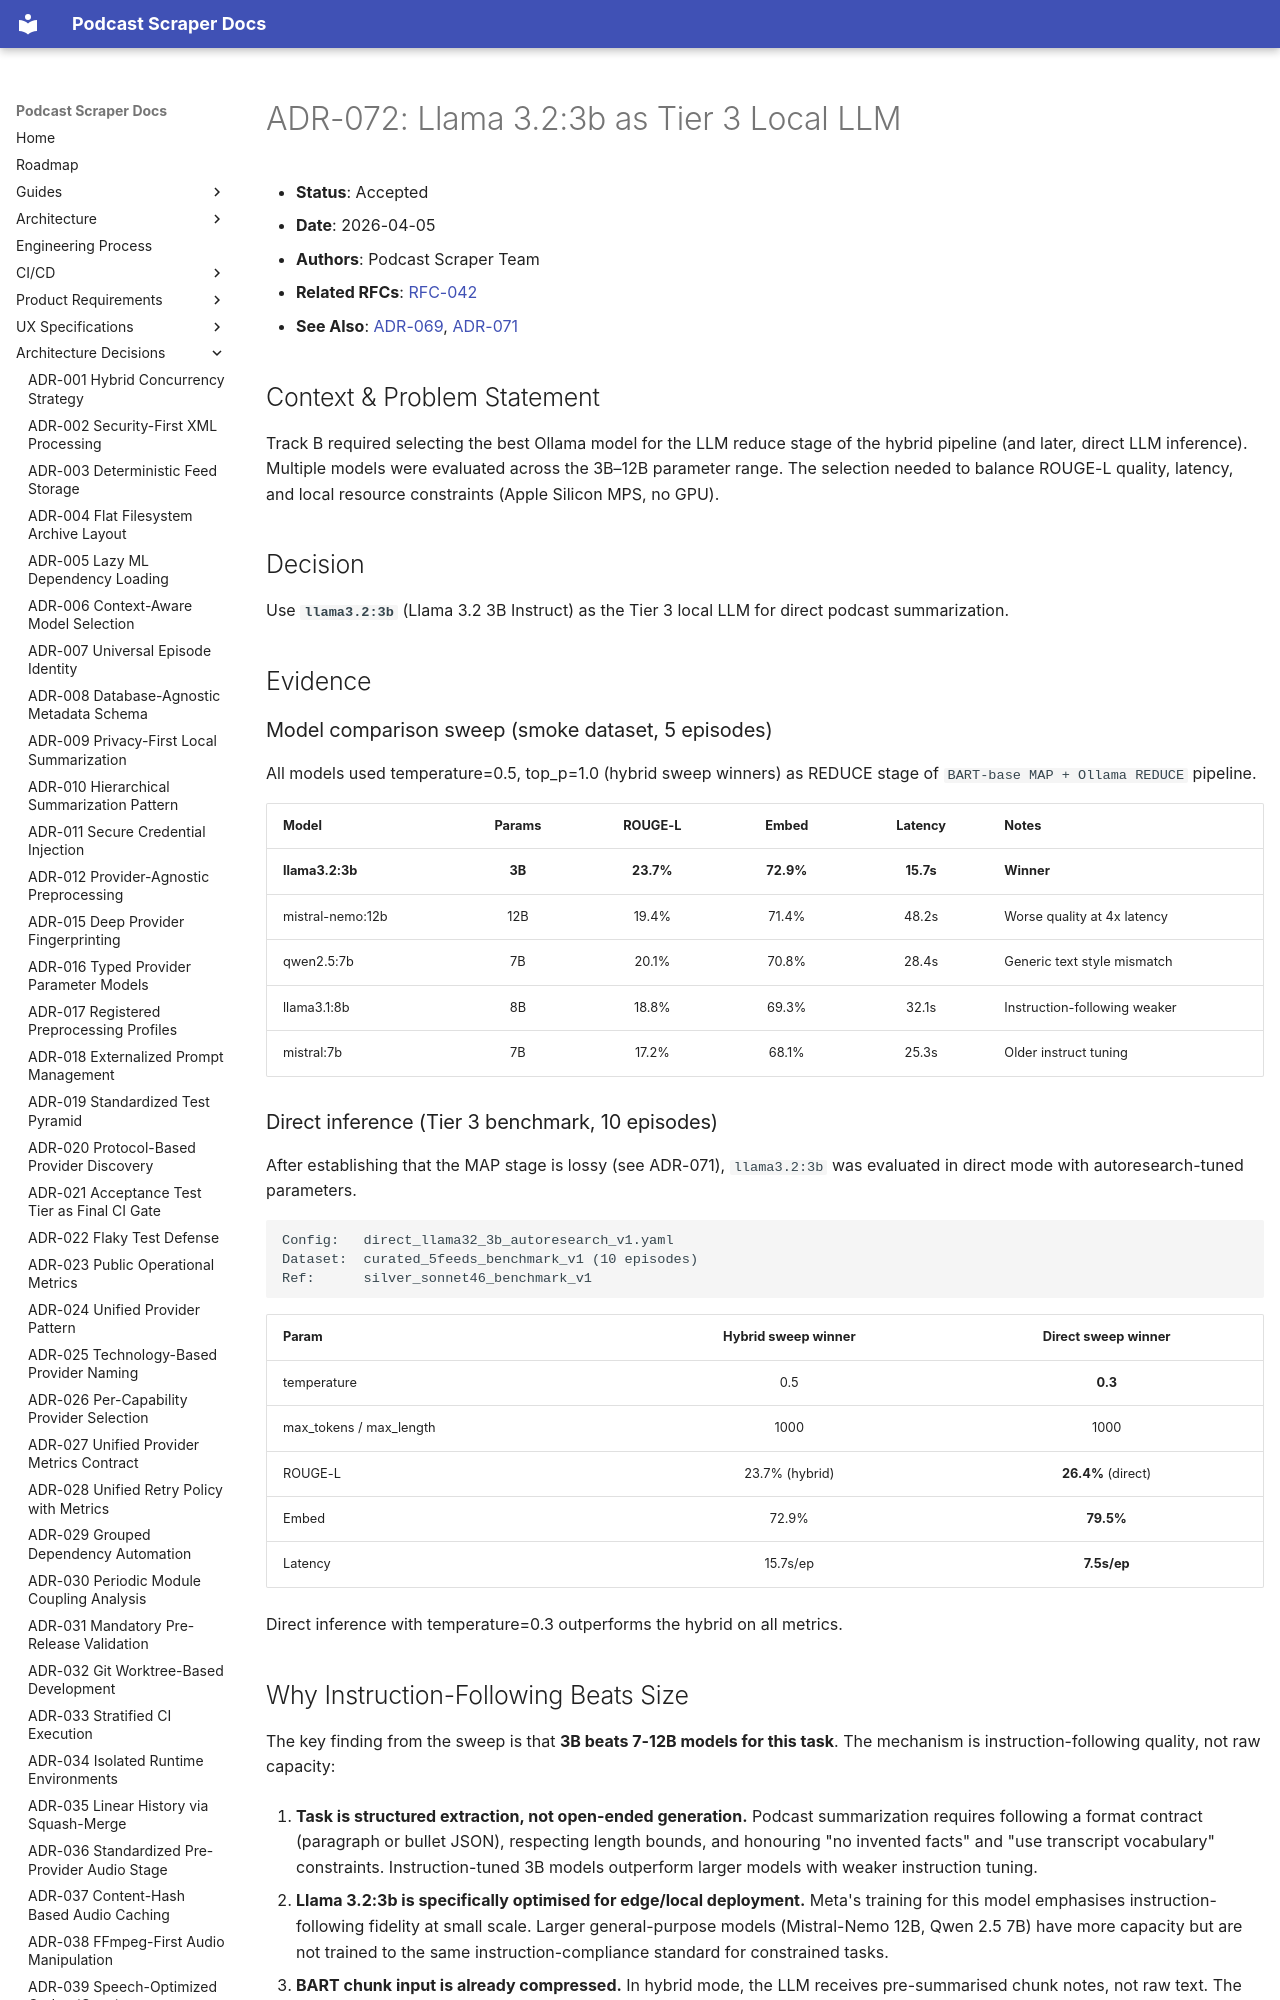

repository: chipi/podcast_scraper · page: adr/ADR-072-llama32-3b-as-tier3-local-llm/index.html · generator: mkdocs

# ADR-072: Llama 3.2:3b as Tier 3 Local LLM

- **Status**: Accepted
- **Date**: 2026-04-05
- **Authors**: Podcast Scraper Team
- **Related RFCs**: [RFC-042](../rfc/RFC-042-hybrid-summarization-pipeline.md)
- **See Also**: [ADR-069](ADR-069-hybrid-ml-pipeline-as-production-direction.md),
  [ADR-071](ADR-071-four-tier-summarization-strategy.md)

## Context & Problem Statement

Track B required selecting the best Ollama model for the LLM reduce stage of the
hybrid pipeline (and later, direct LLM inference). Multiple models were evaluated across
the 3B–12B parameter range. The selection needed to balance ROUGE-L quality, latency,
and local resource constraints (Apple Silicon MPS, no GPU).

## Decision

Use **`llama3.2:3b`** (Llama 3.2 3B Instruct) as the Tier 3 local LLM for direct
podcast summarization.

## Evidence

### Model comparison sweep (smoke dataset, 5 episodes)

All models used temperature=0.5, top_p=1.0 (hybrid sweep winners) as REDUCE stage of
`BART-base MAP + Ollama REDUCE` pipeline.

| Model | Params | ROUGE-L | Embed | Latency | Notes |
| :--- | :---: | :---: | :---: | :---: | :--- |
| **llama3.2:3b** | **3B** | **23.7%** | **72.9%** | **15.7s** | **Winner** |
| mistral-nemo:12b | 12B | 19.4% | 71.4% | 48.2s | Worse quality at 4x latency |
| qwen2.5:7b | 7B | 20.1% | 70.8% | 28.4s | Generic text style mismatch |
| llama3.1:8b | 8B | 18.8% | 69.3% | 32.1s | Instruction-following weaker |
| mistral:7b | 7B | 17.2% | 68.1% | 25.3s | Older instruct tuning |
